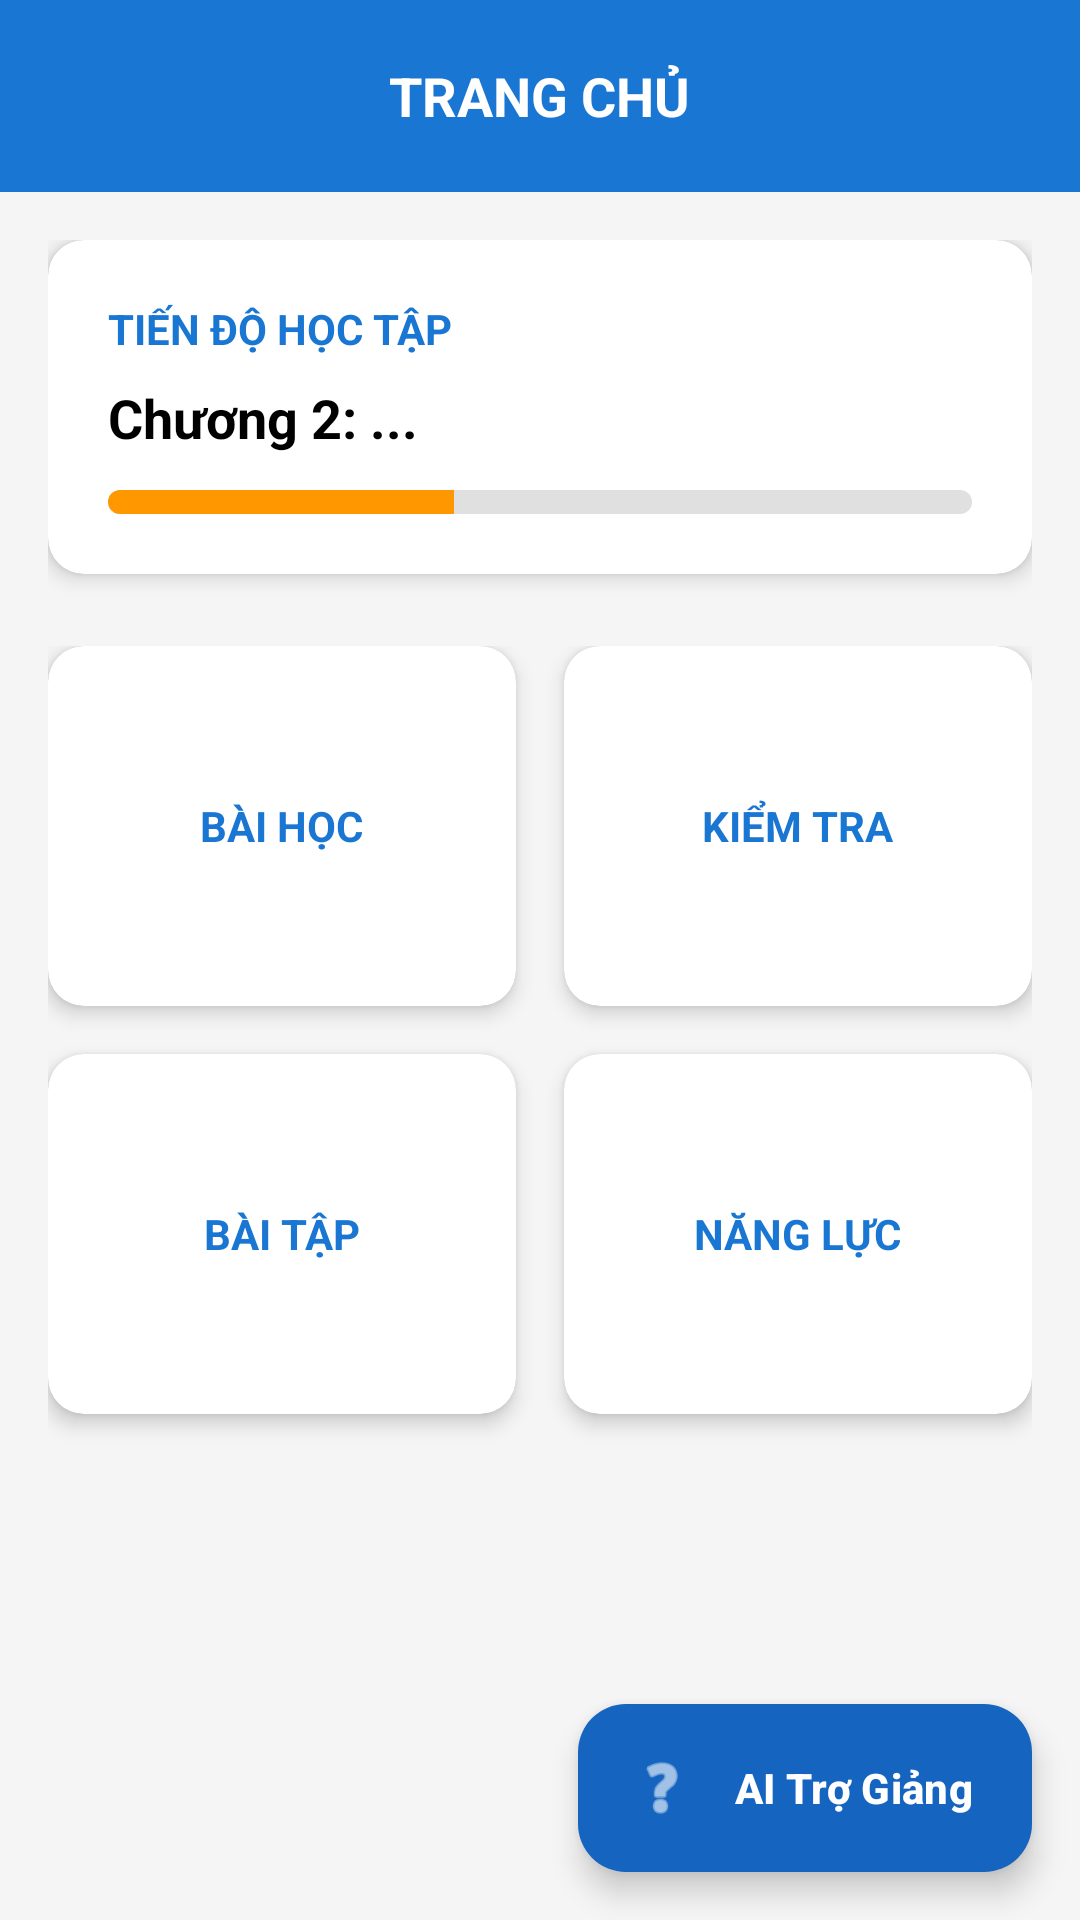

Layout XML and referenced resources for this Android screen:
<!-- AndroidManifest.xml: application theme Theme._9_BTL -->
<!-- res/layout/fragment_home.xml -->
<?xml version="1.0" encoding="utf-8"?>
<RelativeLayout xmlns:android="http://schemas.android.com/apk/res/android"
    xmlns:app="http://schemas.android.com/apk/res-auto"
    android:layout_width="match_parent"
    android:layout_height="match_parent"
    android:background="@color/colorBackground"
    android:clickable="true"
    android:focusable="true">
    <RelativeLayout
        android:id="@+id/layoutHeader"
        android:layout_width="match_parent"
        android:layout_height="?attr/actionBarSize"
        android:background="@color/colorPrimary"
        android:paddingHorizontal="16dp">

        <ImageView
            android:id="@+id/btnMenu"
            android:visibility="invisible"
            android:layout_width="24dp"
            android:layout_height="24dp"
            android:layout_centerVertical="true"
            android:src="@drawable/ic_menu_white"
            app:tint="@color/colorOnPrimary"
            android:contentDescription="Menu" />

        <TextView
            android:layout_width="wrap_content"
            android:layout_height="wrap_content"
            android:layout_centerInParent="true"
            android:text="TRANG CHỦ"
            android:textColor="@color/colorOnPrimary"
            android:textSize="18sp"
            android:textStyle="bold" />

    </RelativeLayout>

    <ScrollView
        android:layout_width="match_parent"
        android:layout_height="match_parent"
        android:layout_below="@id/layoutHeader"
        android:padding="16dp"
        android:clipToPadding="false">

        <LinearLayout
            android:layout_width="match_parent"
            android:layout_height="wrap_content"
            android:orientation="vertical">

            <androidx.cardview.widget.CardView
                android:layout_width="match_parent"
                android:layout_height="wrap_content"
                android:layout_marginBottom="24dp"
                app:cardBackgroundColor="@color/colorSurface"
                app:cardCornerRadius="12dp"
                app:cardElevation="4dp">

                <LinearLayout
                    android:layout_width="match_parent"
                    android:layout_height="wrap_content"
                    android:orientation="vertical"
                    android:padding="20dp">

                    <TextView
                        android:layout_width="wrap_content"
                        android:layout_height="wrap_content"
                        android:text="TIẾN ĐỘ HỌC TẬP"
                        android:textColor="@color/colorPrimary"
                        android:textSize="14sp"
                        android:textStyle="bold" />

                    <TextView
                        android:id="@+id/tvCurrentChapter"
                        android:layout_width="wrap_content"
                        android:layout_height="wrap_content"
                        android:layout_marginTop="8dp"
                        android:text="Chương 2: ..."
                        android:textColor="@color/black"
                        android:textSize="18sp"
                        android:textStyle="bold" />

                    <ProgressBar
                        android:id="@+id/progressBar"
                        style="@style/Widget.AppCompat.ProgressBar.Horizontal"
                        android:layout_width="match_parent"
                        android:layout_height="8dp"
                        android:layout_marginTop="12dp"
                        android:progress="40"
                        android:progressDrawable="@drawable/custom_progress_bar" />
                </LinearLayout>
            </androidx.cardview.widget.CardView>

            <GridLayout
                android:layout_width="match_parent"
                android:layout_height="wrap_content"
                android:columnCount="2"
                android:rowCount="2"
                android:alignmentMode="alignMargins"
                android:columnOrderPreserved="false">

                <androidx.cardview.widget.CardView
    app:cardBackgroundColor="@color/colorSurface"
                    android:id="@+id/cardCourse"
                    android:layout_width="0dp"
                    android:layout_height="120dp"
                    android:layout_columnWeight="1"
                    android:layout_marginEnd="8dp"
                    android:layout_marginBottom="16dp"
                    app:cardCornerRadius="12dp"
                    app:cardElevation="4dp"
                    android:foreground="?attr/selectableItemBackground"
                    android:clickable="true"
                    android:focusable="true">

                    <LinearLayout
                        android:layout_width="match_parent"
                        android:layout_height="match_parent"
                        android:gravity="center"
                        android:orientation="vertical">

                        <TextView
                            android:layout_width="wrap_content"
                            android:layout_height="wrap_content"
                            android:text="BÀI HỌC"
                            android:textColor="@color/colorPrimary"
                            android:textSize="14sp"
                            android:textStyle="bold" />
                    </LinearLayout>
                </androidx.cardview.widget.CardView>

                <androidx.cardview.widget.CardView
    app:cardBackgroundColor="@color/colorSurface"
                    android:id="@+id/cardQuiz"
                    android:layout_width="0dp"
                    android:layout_height="120dp"
                    android:layout_columnWeight="1"
                    android:layout_marginStart="8dp"
                    android:layout_marginBottom="16dp"
                    app:cardCornerRadius="12dp"
                    app:cardElevation="4dp"
                    android:foreground="?attr/selectableItemBackground"
                    android:clickable="true"
                    android:focusable="true">

                    <LinearLayout
                        android:layout_width="match_parent"
                        android:layout_height="match_parent"
                        android:gravity="center"
                        android:orientation="vertical">

                        <TextView
                            android:layout_width="wrap_content"
                            android:layout_height="wrap_content"
                            android:text="KIỂM TRA"
                            android:textColor="@color/colorPrimary"
                            android:textSize="14sp"
                            android:textStyle="bold" />
                    </LinearLayout>
                </androidx.cardview.widget.CardView>

                <androidx.cardview.widget.CardView
    app:cardBackgroundColor="@color/colorSurface"
                    android:id="@+id/cardAssignment"
                    android:layout_width="0dp"
                    android:layout_height="120dp"
                    android:layout_columnWeight="1"
                    android:layout_marginEnd="8dp"
                    android:layout_marginBottom="16dp"
                    app:cardCornerRadius="12dp"
                    app:cardElevation="4dp"
                    android:foreground="?attr/selectableItemBackground"
                    android:clickable="true"
                    android:focusable="true">

                    <LinearLayout
                        android:layout_width="match_parent"
                        android:layout_height="match_parent"
                        android:gravity="center"
                        android:orientation="vertical">

                        <TextView
                            android:layout_width="wrap_content"
                            android:layout_height="wrap_content"
                            android:text="BÀI TẬP"
                            android:textColor="@color/colorPrimary"
                            android:textSize="14sp"
                            android:textStyle="bold" />
                    </LinearLayout>
                </androidx.cardview.widget.CardView>

                <androidx.cardview.widget.CardView
    app:cardBackgroundColor="@color/colorSurface"
                    android:id="@+id/cardAbility"
                    android:layout_width="0dp"
                    android:layout_height="120dp"
                    android:layout_columnWeight="1"
                    android:layout_marginStart="8dp"
                    android:layout_marginBottom="16dp"
                    app:cardCornerRadius="12dp"
                    app:cardElevation="4dp"
                    android:foreground="?attr/selectableItemBackground"
                    android:clickable="true"
                    android:focusable="true">

                    <LinearLayout
                        android:layout_width="match_parent"
                        android:layout_height="match_parent"
                        android:gravity="center"
                        android:orientation="vertical">

                        <TextView
                            android:layout_width="wrap_content"
                            android:layout_height="wrap_content"
                            android:text="NĂNG LỰC"
                            android:textColor="@color/colorPrimary"
                            android:textSize="14sp"
                            android:textStyle="bold" />
                    </LinearLayout>
                </androidx.cardview.widget.CardView>

            </GridLayout>

        </LinearLayout>
    </ScrollView>

    
    
    
    <com.google.android.material.floatingactionbutton.ExtendedFloatingActionButton
        android:id="@+id/fabAiBot"
        android:layout_width="wrap_content"
        android:layout_height="wrap_content"
        android:layout_alignParentBottom="true"
        android:layout_alignParentEnd="true"
        android:layout_marginEnd="16dp"
        android:layout_marginBottom="16dp"
        android:text="AI Trợ Giảng"
        android:textColor="#FFFFFF"
        android:textStyle="bold"
        app:icon="@android:drawable/ic_menu_help"
        app:iconTint="#FFFFFF"
        app:backgroundTint="#1565C0"
        app:elevation="8dp" />

</RelativeLayout>
<!-- resources referenced by this layout -->
<resources>
  <color name="black">#000000</color>
  <color name="colorBackground">#F5F5F5</color>
  <color name="colorOnPrimary">#FFFFFF</color>
  <color name="colorPrimary">#1976D2</color>
  <color name="colorSurface">#FFFFFF</color>
  <!-- drawable custom_progress_bar (drawable) -->
  <?xml version="1.0" encoding="utf-8"?>
  <layer-list xmlns:android="http://schemas.android.com/apk/res/android">
  
      <item android:id="@android:id/background">
          <shape>
              <corners android:radius="4dp"/>
              <solid android:color="@color/colorMuted"/>
          </shape>
      </item>
  
      <item android:id="@android:id/progress">
          <clip>
              <shape>
                  <corners android:radius="4dp"/>
                  <solid android:color="#FF9800"/> </shape>
          </clip>
      </item>
  
  </layer-list>
  <style name="Theme._9_BTL" parent="Base.Theme._9_BTL" />
  <color name="colorMuted">#E0E0E0</color>
  <style name="Base.Theme._9_BTL" parent="Theme.Material3.DayNight.NoActionBar">
          <item name="colorPrimary">@color/colorPrimary</item>
          <item name="colorPrimaryDark">@color/colorPrimaryDark</item>
          <item name="colorAccent">@color/colorAccent</item>
          <item name="colorOnPrimary">@color/colorOnPrimary</item>
          <item name="android:windowLightStatusBar">false</item>
          <item name="android:statusBarColor">@color/colorPrimaryDark</item>
          <item name="android:navigationBarColor">@color/colorSurface</item>
          
          <item name="android:windowOptOutEdgeToEdgeEnforcement" tools:targetApi="35">true</item>
      </style>
  <color name="colorPrimaryDark">#0D47A1</color>
  <color name="colorAccent">#FF9800</color>
</resources>
